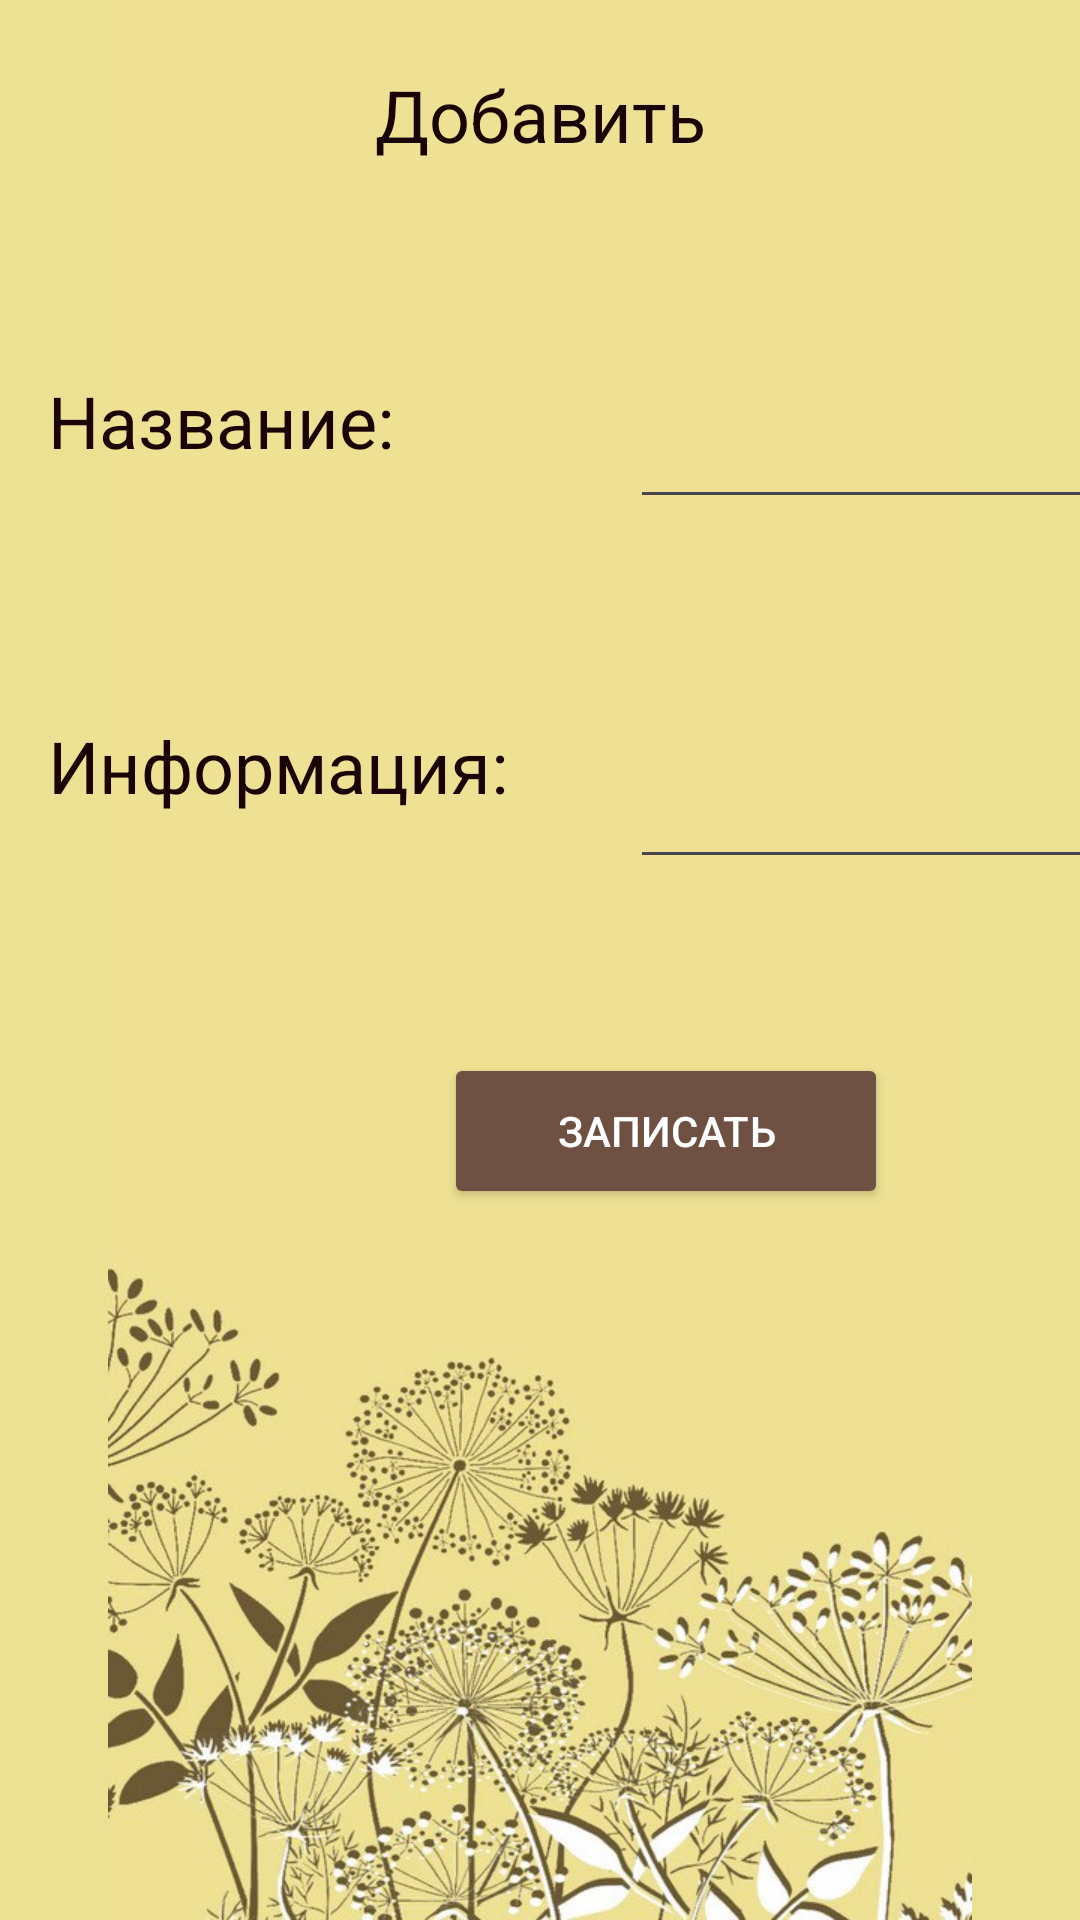

Android layout source for this screen:
<!-- AndroidManifest.xml: application theme Theme.Gardeners_note -->
<!-- res/layout/activity_wishes_add.xml -->
<?xml version="1.0" encoding="utf-8"?>
<androidx.constraintlayout.widget.ConstraintLayout xmlns:android="http://schemas.android.com/apk/res/android"
    xmlns:app="http://schemas.android.com/apk/res-auto"
    xmlns:tools="http://schemas.android.com/tools"
    android:id="@+id/main"
    android:layout_width="match_parent"
    android:layout_height="match_parent"
    tools:context=".Wishes_add">

    <ImageView
        android:id="@+id/imageView9"
        android:layout_width="wrap_content"
        android:layout_height="wrap_content"
        android:background="#ECE092"
        app:layout_constraintStart_toStartOf="parent"
        app:layout_constraintTop_toTopOf="parent"
        app:srcCompat="@drawable/photo_5217793856689530519_y" />

    <ImageButton
        android:id="@+id/imageButton6"
        android:layout_width="wrap_content"
        android:layout_height="wrap_content"
        android:backgroundTint="#ECE092"
        app:layout_constraintStart_toStartOf="parent"
        app:layout_constraintTop_toTopOf="parent"
        app:srcCompat="@drawable/custom_back" />

    <EditText
        android:id="@+id/editTextTextMultiLine2"
        android:layout_width="188dp"
        android:layout_height="45dp"
        android:layout_marginStart="28dp"
        android:layout_marginTop="4dp"
        android:ems="10"
        android:gravity="start|top"
        android:inputType="textMultiLine"
        android:textColor="#1B0606"
        app:layout_constraintStart_toEndOf="@+id/textView11"
        app:layout_constraintTop_toTopOf="@+id/textView11" />

    <TextView
        android:id="@+id/textView11"
        android:layout_width="166dp"
        android:layout_height="51dp"
        android:layout_marginStart="16dp"
        android:layout_marginTop="124dp"
        android:text="Название:"
        android:textAlignment="viewStart"
        android:textColor="#180404"
        android:textSize="24sp"
        app:layout_constraintStart_toStartOf="parent"
        app:layout_constraintTop_toTopOf="parent" />

    <TextView
        android:id="@+id/textView12"
        android:layout_width="194dp"
        android:layout_height="54dp"
        android:layout_marginStart="16dp"
        android:layout_marginTop="64dp"
        android:text="Информация:"
        android:textAlignment="viewStart"
        android:textColor="#180404"
        android:textSize="24sp"
        app:layout_constraintStart_toStartOf="parent"
        app:layout_constraintTop_toBottomOf="@+id/textView11" />

    <EditText
        android:id="@+id/editTextTextMultiLine3"
        android:layout_width="195dp"
        android:layout_height="54dp"
        android:ems="10"
        android:gravity="start|top"
        android:inputType="textMultiLine"
        android:textColor="#1B0606"
        app:layout_constraintStart_toEndOf="@+id/textView12"
        app:layout_constraintTop_toTopOf="@+id/textView12" />

    <Button
        android:id="@+id/button6"
        android:layout_width="148dp"
        android:layout_height="52dp"
        android:layout_marginTop="58dp"
        android:layout_marginEnd="64dp"
        android:backgroundTint="#6F5144"
        android:text="Записать"
        android:textColor="#FFFFFF"
        app:layout_constraintEnd_toEndOf="parent"
        app:layout_constraintTop_toBottomOf="@+id/editTextTextMultiLine3" />

    <TextView
        android:id="@+id/textView13"
        android:layout_width="274dp"
        android:layout_height="40dp"
        android:layout_marginTop="22dp"
        android:text="Добавить"
        android:textAlignment="center"
        android:textColor="#180404"
        android:textSize="24sp"
        app:layout_constraintEnd_toEndOf="parent"
        app:layout_constraintStart_toStartOf="parent"
        app:layout_constraintTop_toTopOf="parent" />
</androidx.constraintlayout.widget.ConstraintLayout>
<!-- resources referenced by this layout -->
<resources>
  <!-- drawable photo_5217793856689530519_y: jpg bitmap (drawable, 76926 bytes) -->
  <style name="Theme.Gardeners_note" parent="Base.Theme.Gardeners_note" />
  <style name="Base.Theme.Gardeners_note" parent="Theme.Material3.DayNight.NoActionBar">
          
          
      </style>
</resources>
